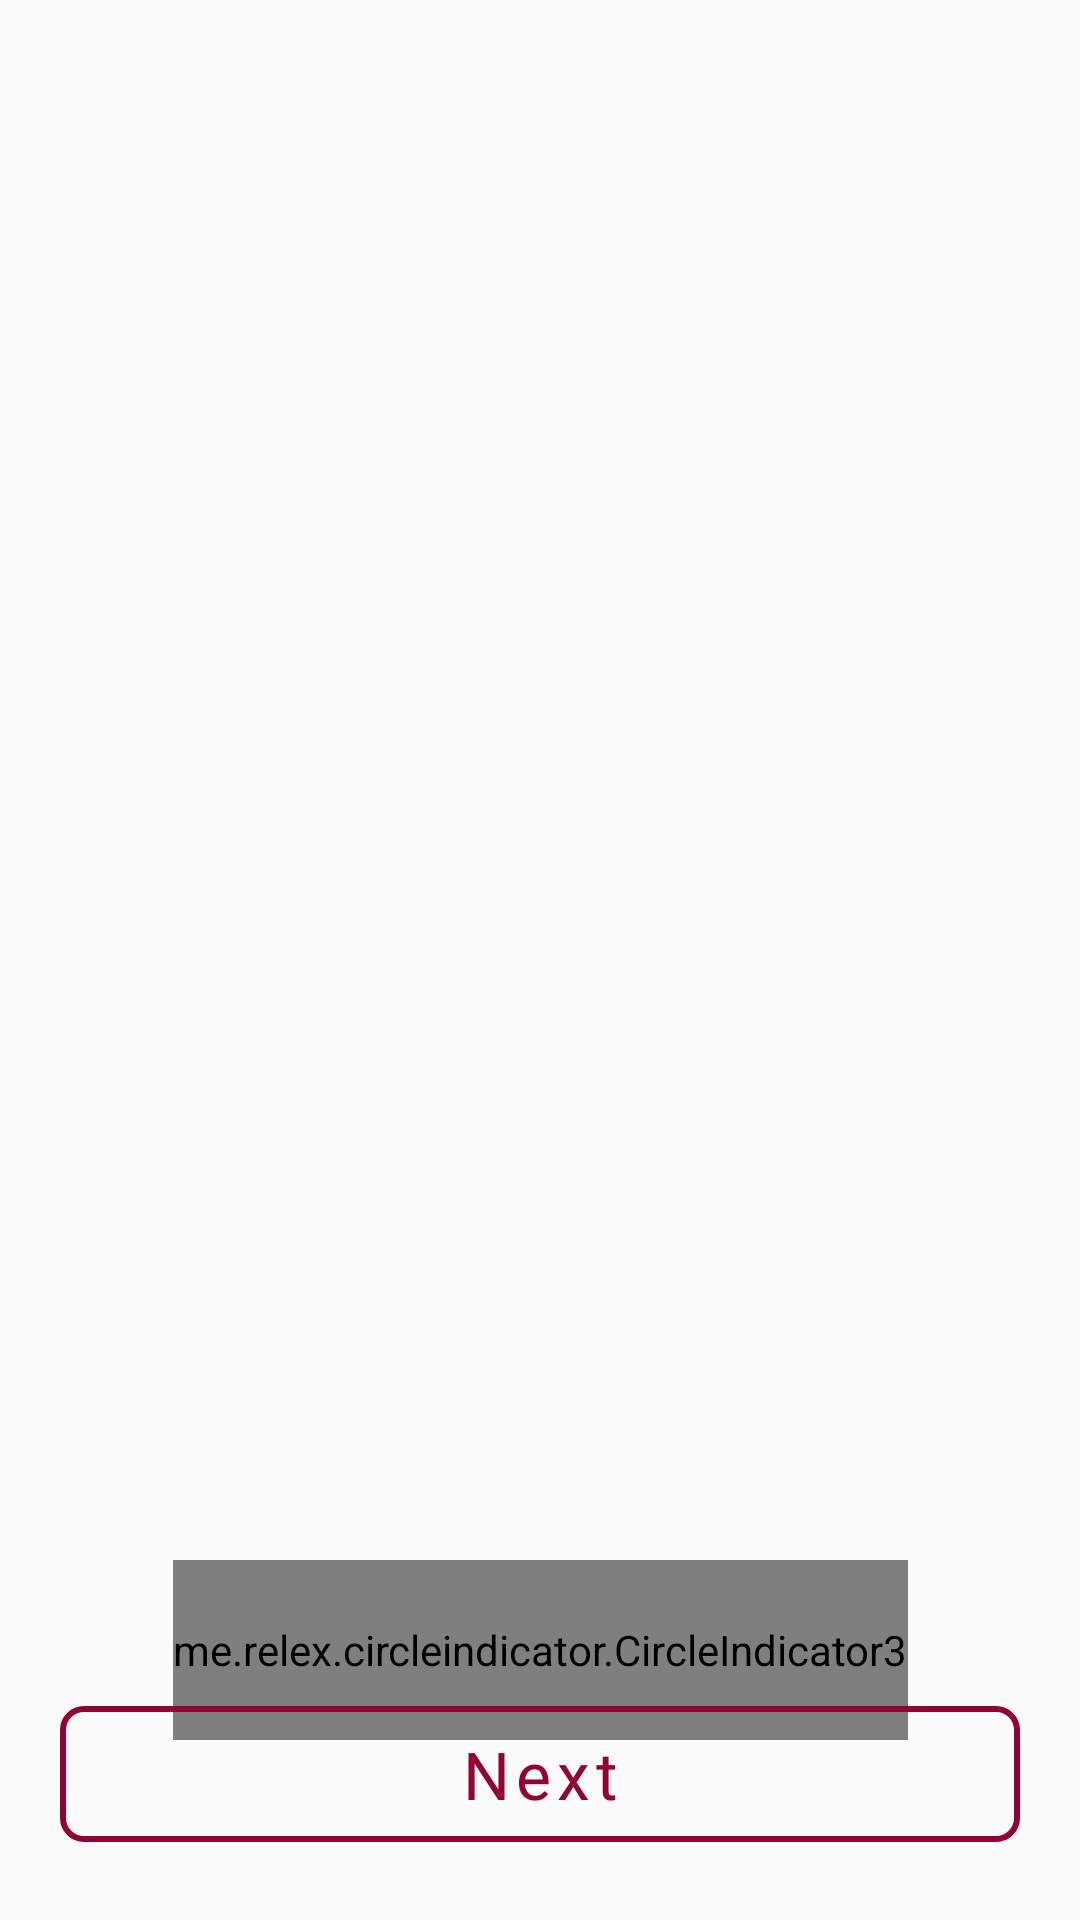

Reconstruct the res/layout file that produces this screen, plus the resources it refers to.
<!-- AndroidManifest.xml: application theme Theme.Intelligencia -->
<!-- res/layout/fragment_onboarding.xml -->
<?xml version="1.0" encoding="utf-8"?>
<androidx.constraintlayout.widget.ConstraintLayout xmlns:android="http://schemas.android.com/apk/res/android"
    xmlns:tools="http://schemas.android.com/tools"
    android:layout_width="match_parent"
    android:layout_height="match_parent"
    xmlns:app="http://schemas.android.com/apk/res-auto"
    tools:context=".onboarding.OnboardingFragment">

    
    <androidx.viewpager2.widget.ViewPager2
        android:id="@+id/view_pager"
        android:layout_width="match_parent"
        android:layout_height="wrap_content"
        app:layout_constraintTop_toTopOf="parent"
        app:layout_constraintBottom_toTopOf="@id/indicator"/>

    <me.relex.circleindicator.CircleIndicator3
        android:id="@+id/indicator"
        android:layout_width="wrap_content"
        android:layout_height="60dp"
        android:layout_marginTop="560dp"
        android:gravity="center"
        app:ci_drawable="@drawable/indicator_active"
        app:ci_drawable_unselected="@drawable/indicator_inactive"
        app:layout_constraintBottom_toTopOf="@id/buttonNext"
        app:layout_constraintEnd_toEndOf="parent"
        app:layout_constraintStart_toStartOf="parent"
        app:layout_constraintTop_toTopOf="parent"
        app:layout_constraintVertical_bias="0.703" />

    <com.google.android.material.button.MaterialButton
        android:id="@+id/buttonNext"
        style="?attr/materialButtonOutlinedStyle"
        android:layout_width="match_parent"
        android:layout_height="wrap_content"
        android:layout_margin="20dp"
        android:fontFamily="@font/poppins_regular"
        android:padding="8dp"
        android:text="Next"
        android:textAllCaps="false"
        android:textColor="@color/purple_500"
        android:textSize="22sp"
        app:backgroundTint="@android:color/transparent"
        app:cornerRadius="8dp"
        app:layout_constraintBottom_toBottomOf="parent"
        app:layout_constraintEnd_toEndOf="parent"
        app:layout_constraintStart_toStartOf="parent"
        app:rippleColor="#33AAAAAA"
        app:strokeColor="@color/purple_500"
        app:strokeWidth="2dp" />

</androidx.constraintlayout.widget.ConstraintLayout>
<!-- resources referenced by this layout -->
<resources>
  <color name="purple_500">#940234</color>
  <!-- drawable indicator_active (drawable) -->
  <?xml version="1.0" encoding="utf-8"?>
  <shape xmlns:android="http://schemas.android.com/apk/res/android"
      android:shape="oval">
  
      <solid android:color="@color/purple_500"/>
      <size android:width="140dp" android:height="140dp"/>
  </shape>
  <!-- drawable indicator_inactive (drawable) -->
  <?xml version="1.0" encoding="utf-8"?>
  <shape xmlns:android="http://schemas.android.com/apk/res/android"
      android:shape="oval">
  
      <solid android:color="#000"/>
      <size android:width="120dp" android:height="120dp"/>
  
  </shape>
  <style name="Theme.Intelligencia" parent="Theme.MaterialComponents.Light.NoActionBar.Bridge">
          
          <item name="colorPrimary">@color/purple_500</item>
          <item name="colorPrimaryVariant">@color/purple_700</item>
          <item name="colorOnPrimary">@color/white</item>
  
  
  
          
          <item name="colorSecondary">@color/teal_200</item>
          <item name="colorSecondaryVariant">@color/teal_700</item>
          <item name="colorOnSecondary">@color/black</item>
          
          <item name="android:statusBarColor" tools:targetApi="l">?attr/colorPrimaryVariant</item>
          
      </style>
  <color name="purple_700">#940234</color>
  <color name="white">#FFFFFFFF</color>
  <color name="teal_200">#FF03DAC5</color>
  <color name="teal_700">#FF018786</color>
  <color name="black">#FF000000</color>
</resources>
